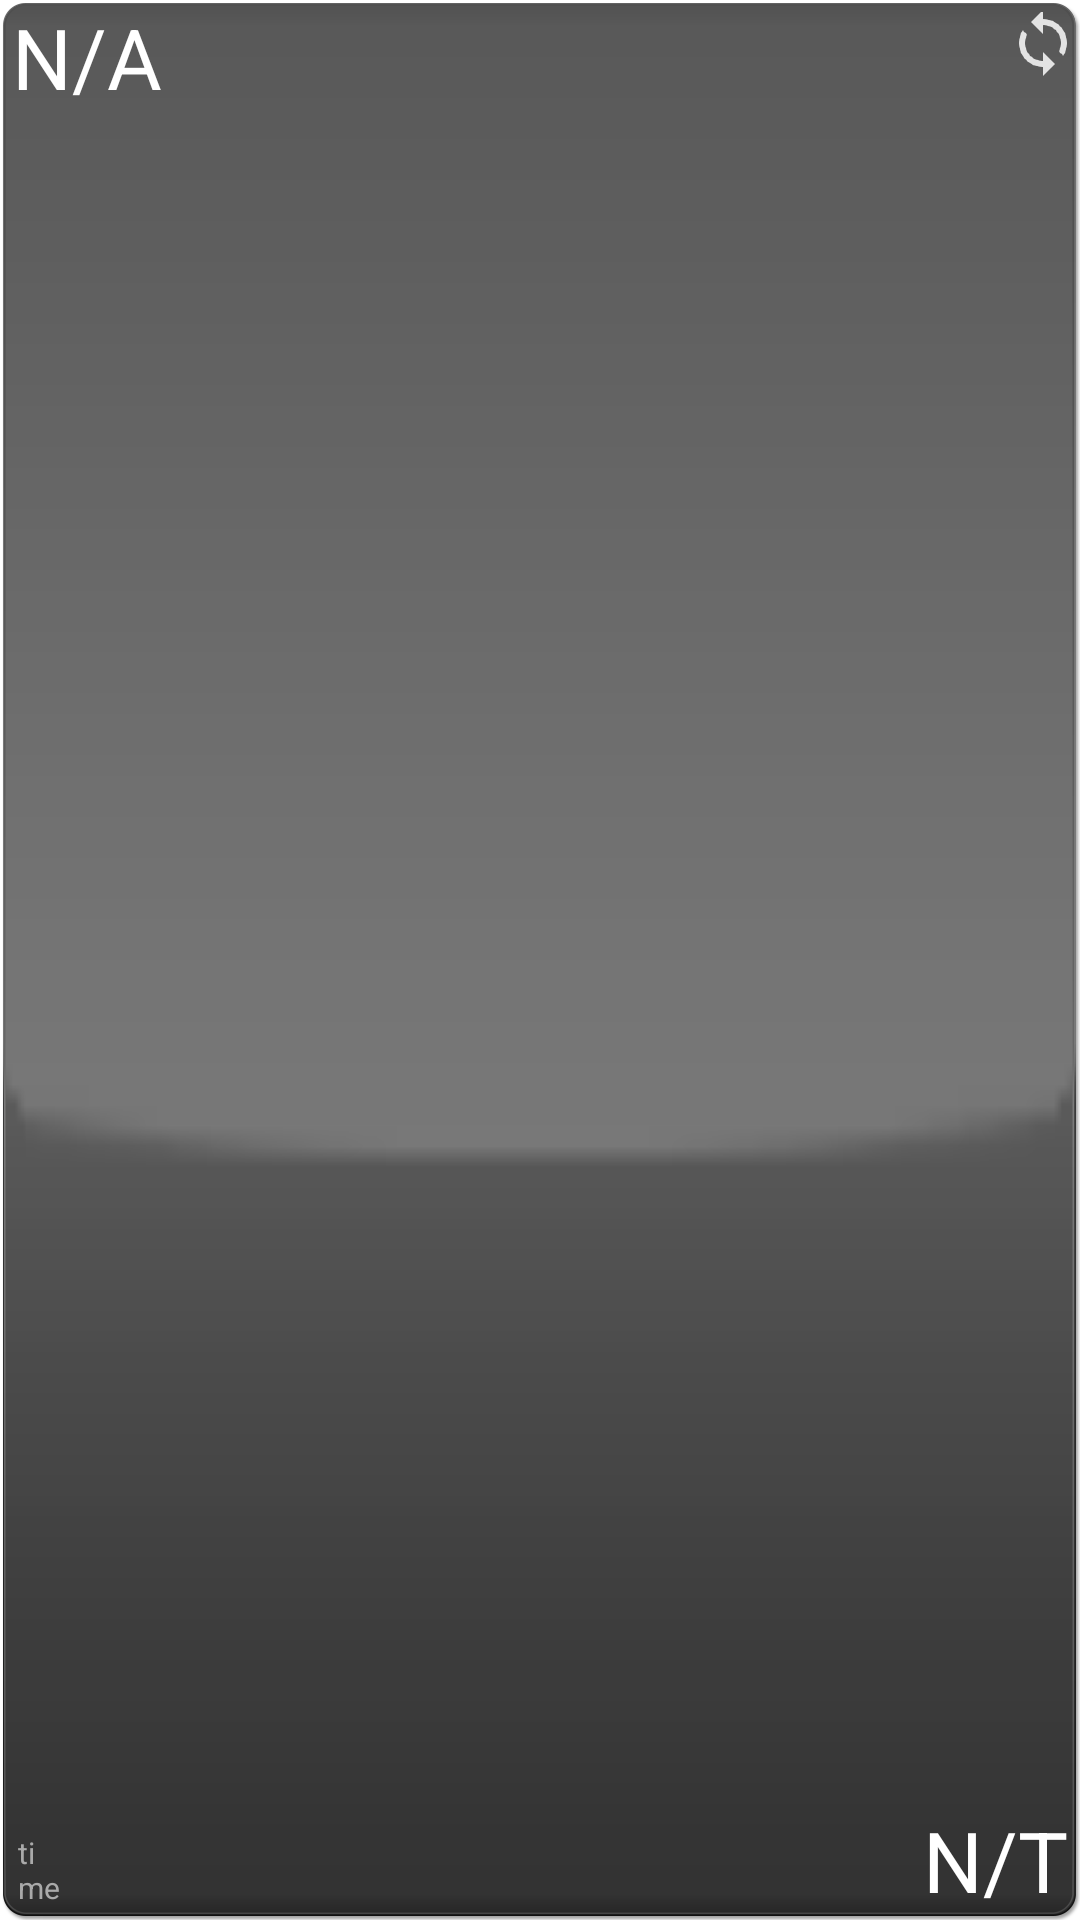

Reconstruct the res/layout file that produces this screen, plus the resources it refers to.
<!-- AndroidManifest.xml: application theme AppTheme -->
<!-- res/layout/widget_1x1.xml -->
<?xml version="1.0" encoding="utf-8"?>

<FrameLayout xmlns:android="http://schemas.android.com/apk/res/android"
    android:id="@+id/lay1x1"
    android:layout_width="72dp"
    android:layout_height="72dp"
    android:orientation="vertical"
    android:layout_gravity="center"
    android:background="@drawable/back"
    android:layout_margin="@dimen/widget_margin">

    <TextView
        android:id="@+id/lblWidgetText"
        android:text="@string/strWidgetText"
        android:layout_height="wrap_content"
        android:layout_width="wrap_content"
        android:layout_gravity="top|start"
        android:textColor="@android:color/white"
        android:textAppearance="?android:attr/textAppearanceLarge"
        android:textSize="28sp"
        android:layout_marginTop="-4dp"/>

    <TextView
        android:id="@+id/lblWidgetTor"
        android:text="@string/strWidgetTor"
        android:layout_height="wrap_content"
        android:layout_width="wrap_content"
        android:layout_gravity="bottom|end"
        android:textColor="@android:color/white"
        android:textAppearance="?android:attr/textAppearanceLarge"
        android:textSize="28sp"
        android:layout_marginBottom="-3dp"/>

 	<Button
        android:id="@+id/btnWidRefresh"
 	    style="?android:attr/buttonStyleSmall"
        android:layout_width="24dp"
        android:layout_height="24dp"
	    android:layout_gravity="top|end"
        android:background="@drawable/perm_group_sync_settings"
        android:layout_marginTop="-2dp"
        android:layout_marginRight="-4dp"/>

    <TextView
        android:id="@+id/lblWidgetTime"
        android:text="@string/strWidgetTime"
        android:layout_height="wrap_content"
        android:layout_width="wrap_content"
        android:layout_gravity="start|bottom"
        android:textColor="@android:color/darker_gray"
        android:textAppearance="?android:attr/textAppearanceLarge"
        android:layout_marginBottom="0dp"
        android:layout_marginStart="2dp"
        android:textSize="10sp"/>

</FrameLayout>
<!-- resources referenced by this layout -->
<resources>
  <dimen name="widget_margin">0dp</dimen>
  <!-- drawable perm_group_sync_settings: png bitmap (drawable-hdpi, 15148 bytes) -->
  <string name="strWidgetText">N/A</string>
  <string name="strWidgetTime">ti\nme</string>
  <string name="strWidgetTor">N/T</string>
  <style name="AppTheme" parent="android:Theme.Holo.Light.DarkActionBar">
    </style>
</resources>
